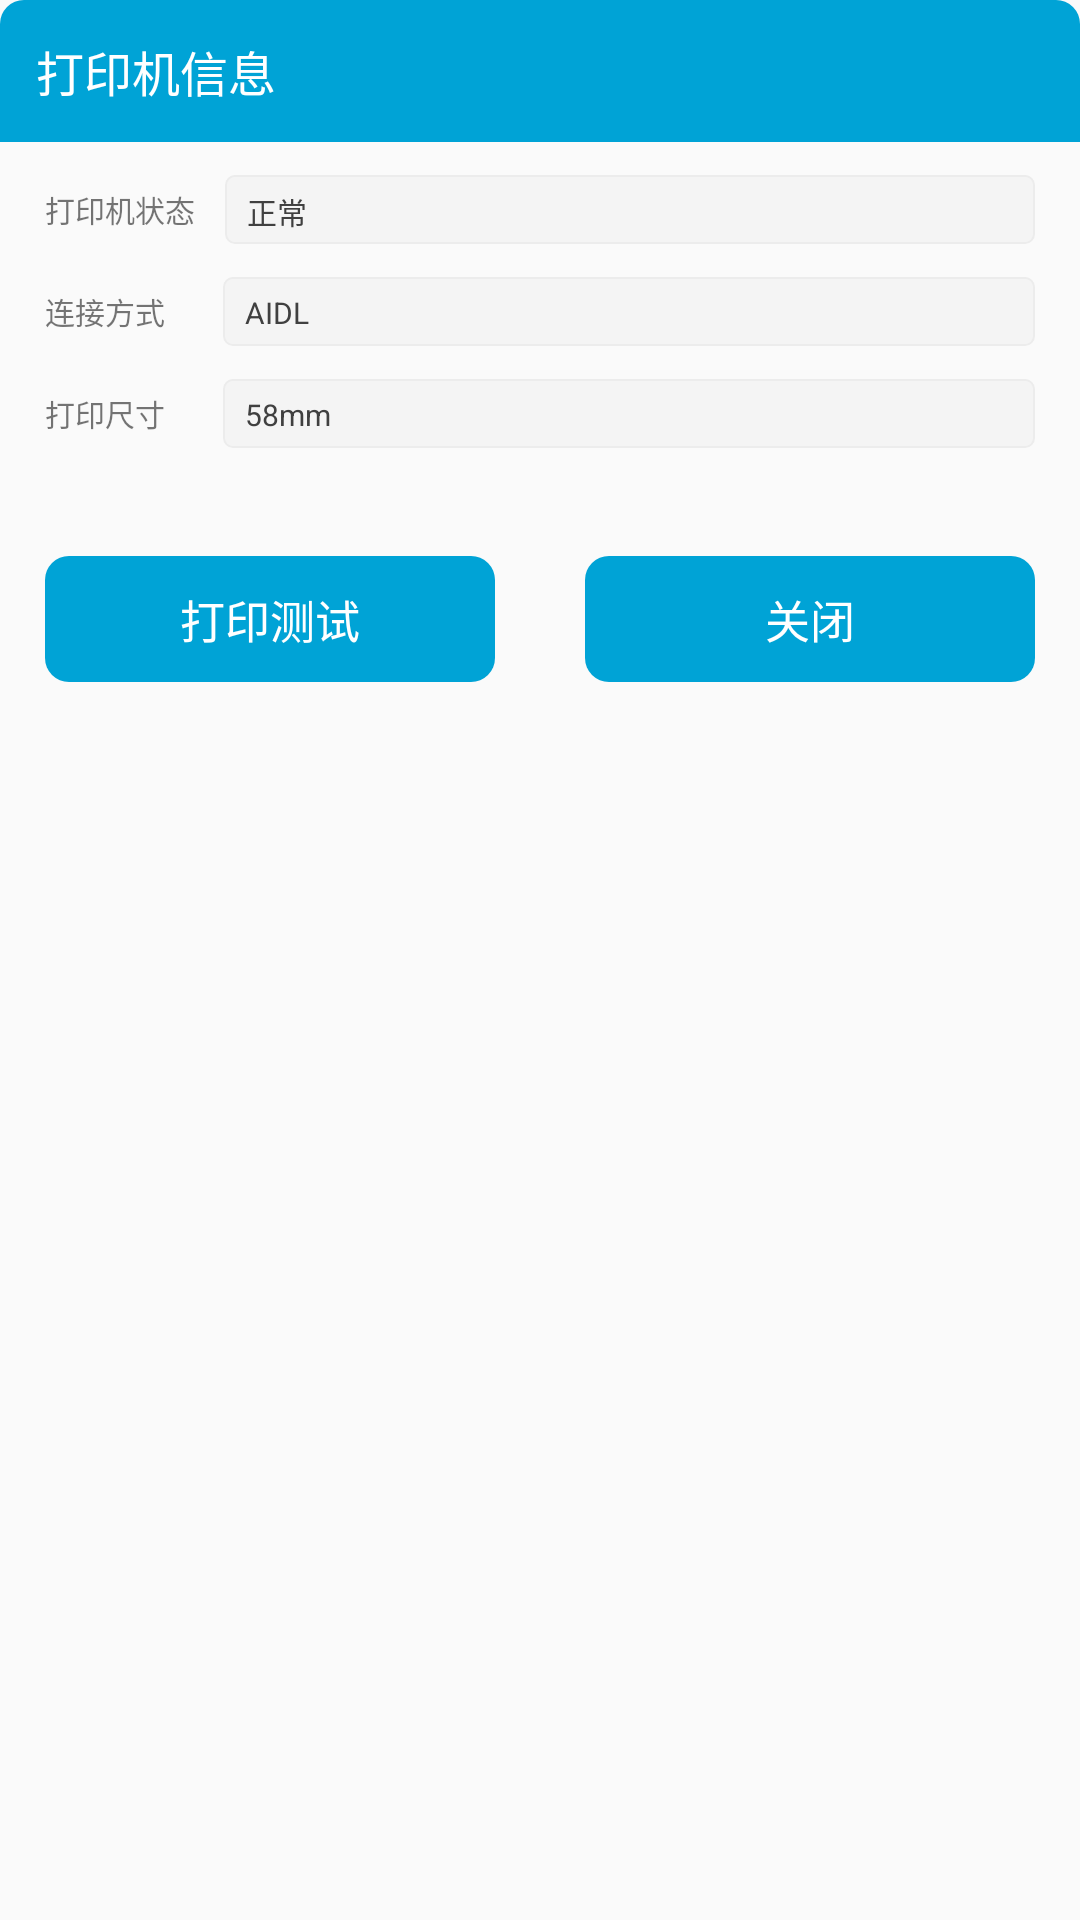

Reconstruct the res/layout file that produces this screen, plus the resources it refers to.
<!-- AndroidManifest.xml: application theme AppTheme -->
<!-- res/layout/dialog_printset.xml -->
<?xml version="1.0" encoding="utf-8"?>
<LinearLayout xmlns:android="http://schemas.android.com/apk/res/android"
    android:orientation="vertical" android:layout_width="match_parent"
    android:layout_height="match_parent"
    android:background="@drawable/bg_round_white">

    <TextView
        android:id="@+id/title_tv"
        android:layout_width="match_parent"
        android:layout_height="wrap_content"
        android:padding="12dp"
        android:background="@drawable/top_round_blue"
        android:text="打印机信息"
        android:textSize="16sp"
        android:textColor="@android:color/white"/>

    <LinearLayout
        android:layout_width="match_parent"
        android:layout_height="23dp"
        android:layout_marginLeft="15dp"
        android:layout_marginRight="15dp"
        android:layout_marginTop="11dp">

        <TextView
            android:layout_width="wrap_content"
            android:layout_height="wrap_content"
            android:text="打印机状态"
            android:layout_gravity="center"
            android:textSize="10sp"/>

        <TextView
            android:id="@+id/printState_tv"
            android:layout_width="match_parent"
            android:layout_height="match_parent"
            android:layout_gravity="center"
            android:gravity="center_vertical"
            android:textSize="10sp"
            android:layout_marginLeft="10dp"
            android:textColor="#404040"
            android:text="正常"
            android:background="@drawable/shape_account_edit_bg"/>
    </LinearLayout>

    <LinearLayout
        android:layout_width="match_parent"
        android:layout_height="23dp"
        android:layout_marginLeft="15dp"
        android:layout_marginRight="15dp"
        android:layout_marginTop="11dp">

        <TextView
            android:layout_width="wrap_content"
            android:layout_height="wrap_content"
            android:text="连接方式    "
            android:layout_gravity="center"
            android:textSize="10sp"/>

        <TextView
            android:id="@+id/linkType_tv"
            android:layout_width="match_parent"
            android:layout_height="match_parent"
            android:layout_gravity="center"
            android:gravity="center_vertical"
            android:layout_marginLeft="10dp"
            android:textSize="10sp"
            android:textColor="#404040"
            android:text="AIDL"
            android:background="@drawable/shape_account_edit_bg"/>
    </LinearLayout>

    <LinearLayout
        android:layout_width="match_parent"
        android:layout_height="23dp"
        android:layout_marginLeft="15dp"
        android:layout_marginRight="15dp"
        android:layout_marginTop="11dp">

        <TextView
            android:layout_width="wrap_content"
            android:layout_height="wrap_content"
            android:text="打印尺寸    "
            android:layout_gravity="center"
            android:textSize="10sp"/>

        <TextView
            android:id="@+id/printSize_tv"
            android:layout_width="match_parent"
            android:layout_height="match_parent"
            android:layout_gravity="center"
            android:gravity="center_vertical"
            android:layout_marginLeft="10dp"
            android:textSize="10sp"
            android:textColor="#404040"
            android:text="58mm"
            android:background="@drawable/shape_account_edit_bg"/>
    </LinearLayout>

    
    <View
        android:layout_width="match_parent"
        android:layout_height="1dp"/>

    <LinearLayout
        android:layout_width="match_parent"
        android:layout_height="42dp"
        android:orientation="horizontal"
        android:layout_marginLeft="15dp"
        android:layout_marginRight="15dp"
        android:layout_marginTop="35dp"
        android:layout_marginBottom="12dp">

        <TextView
            android:id="@+id/printTest_tv"
            android:layout_width="0dp"
            android:layout_weight="1"
            android:layout_height="42dp"
            android:layout_marginRight="15dp"
            android:background="@drawable/button_certain_bg"
            android:gravity="center"
            android:text="打印测试"
            android:textSize="15sp"
            android:textColor="@android:color/white"/>

        <TextView
            android:id="@+id/save_tv"
            android:layout_width="0dp"
            android:layout_weight="1"
            android:layout_height="42dp"
            android:layout_marginLeft="15dp"
            android:background="@drawable/button_certain_bg"
            android:gravity="center"
            android:text="关闭"
            android:textSize="15sp"
            android:textColor="@android:color/white"/>
    </LinearLayout>

</LinearLayout>
<!-- resources referenced by this layout -->
<resources>
  <!-- drawable button_certain_bg (drawable) -->
  <?xml version="1.0" encoding="utf-8"?>
  <shape xmlns:android="http://schemas.android.com/apk/res/android" android:shape="rectangle">
      <solid android:color="#00a3d6" />
      <corners android:radius="8dp"/>
  </shape>
  <!-- drawable shape_account_edit_bg (drawable) -->
  <?xml version="1.0" encoding="utf-8"?>
  <shape xmlns:android="http://schemas.android.com/apk/res/android">
      <solid android:color="#f4f4f4" />
      <corners android:topLeftRadius="3dp"
          android:topRightRadius="3dp"
          android:bottomRightRadius="3dp"
          android:bottomLeftRadius="3dp"/>
      <stroke android:width="0.5dp" android:color="#ececec"/>
      <padding android:left="22px"
          android:top="3px"/>
  </shape>
  <!-- drawable top_round_blue (drawable) -->
  <?xml version="1.0" encoding="utf-8"?>
  <shape xmlns:android="http://schemas.android.com/apk/res/android" android:shape="rectangle">
      <solid android:color="#00a3d6" />
      <corners android:topLeftRadius="8dp"
          android:topRightRadius="8dp"/>
  </shape>
  <style name="AppTheme" parent="@style/Theme.AppCompat.Light.NoActionBar">
          
  
      </style>
</resources>
